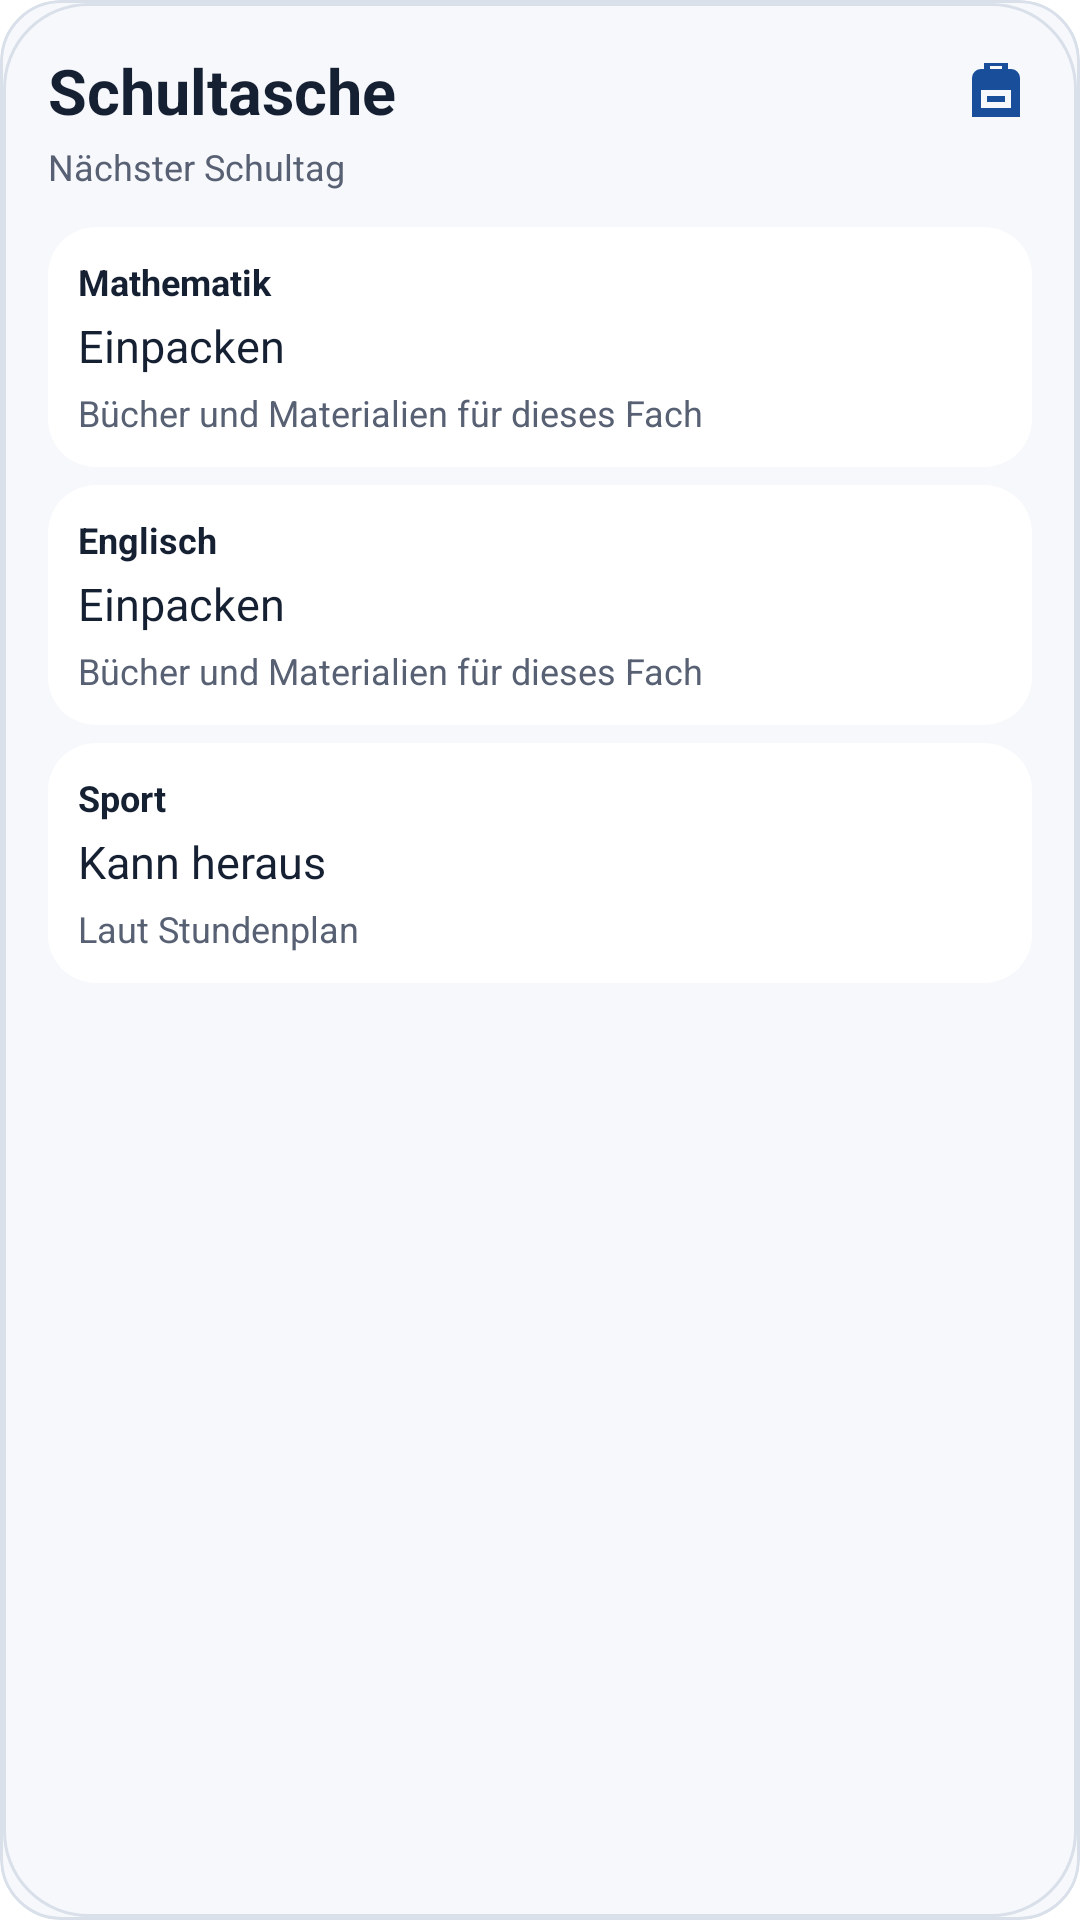

Write the Android layout XML for this screen, with the resource values it uses.
<!-- AndroidManifest.xml: fallback theme Theme.MaterialComponents.DayNight.NoActionBar -->
<!-- res/layout/widget_preview_school_bag.xml -->
<?xml version="1.0" encoding="utf-8"?>
<FrameLayout xmlns:android="http://schemas.android.com/apk/res/android"
    android:id="@android:id/background" android:layout_width="match_parent" android:layout_height="match_parent"
    android:background="@drawable/widget_background" android:foreground="@drawable/widget_outline"
    android:clipToOutline="true">
    <LinearLayout android:layout_width="match_parent" android:layout_height="match_parent"
        android:orientation="vertical" android:padding="16dp">
        <LinearLayout android:layout_width="match_parent" android:layout_height="wrap_content"
            android:orientation="horizontal" android:gravity="center_vertical">
            <TextView android:layout_width="0dp" android:layout_height="wrap_content"
                android:layout_weight="1" android:text="@string/widget_school_bag_title" android:textSize="21sp"
                android:textStyle="bold" android:maxLines="2" android:ellipsize="end"
                android:textColor="@color/widget_text_primary" />
            <ImageView android:layout_width="24dp" android:layout_height="24dp"
                android:layout_marginStart="10dp" android:src="@drawable/ic_widget_school_bag"
                android:importantForAccessibility="no" />
        </LinearLayout>
        <TextView android:layout_width="match_parent" android:layout_height="wrap_content"
            android:layout_marginTop="3dp" android:maxLines="2" android:ellipsize="end"
            android:text="@string/widget_preview_next_school_day" android:textColor="@color/widget_text_secondary"
            android:textSize="12sp" />
        <LinearLayout android:layout_width="match_parent" android:layout_height="0dp"
            android:layout_weight="1" android:layout_marginTop="12dp" android:orientation="vertical">
            <LinearLayout android:layout_width="match_parent" android:layout_height="wrap_content"
                android:background="@drawable/widget_item_background" android:orientation="vertical"
                android:padding="10dp" android:minHeight="60dp">
                <TextView android:layout_width="match_parent" android:layout_height="wrap_content"
                    android:maxLines="1" android:ellipsize="end" android:text="@string/widget_preview_subject_math"
                    android:textColor="@color/widget_text_primary" android:textSize="12sp" android:textStyle="bold" />
                <TextView android:layout_width="match_parent" android:layout_height="wrap_content"
                    android:layout_marginTop="3dp" android:maxLines="2" android:ellipsize="end"
                    android:text="@string/widget_preview_pack" android:textColor="@color/widget_text_primary" android:textSize="15sp" />
                <TextView android:layout_width="match_parent" android:layout_height="wrap_content"
                    android:layout_marginTop="4dp" android:maxLines="3" android:ellipsize="end"
                    android:text="@string/widget_preview_pack_meta" android:textColor="@color/widget_text_secondary" android:textSize="12sp" />
            </LinearLayout>
            <LinearLayout android:layout_width="match_parent" android:layout_height="wrap_content" android:layout_marginTop="6dp"
                android:background="@drawable/widget_item_background" android:orientation="vertical"
                android:padding="10dp" android:minHeight="60dp">
                <TextView android:layout_width="match_parent" android:layout_height="wrap_content"
                    android:maxLines="1" android:ellipsize="end" android:text="@string/widget_preview_subject_english"
                    android:textColor="@color/widget_text_primary" android:textSize="12sp" android:textStyle="bold" />
                <TextView android:layout_width="match_parent" android:layout_height="wrap_content"
                    android:layout_marginTop="3dp" android:maxLines="2" android:ellipsize="end"
                    android:text="@string/widget_preview_pack" android:textColor="@color/widget_text_primary" android:textSize="15sp" />
                <TextView android:layout_width="match_parent" android:layout_height="wrap_content"
                    android:layout_marginTop="4dp" android:maxLines="3" android:ellipsize="end"
                    android:text="@string/widget_preview_pack_meta" android:textColor="@color/widget_text_secondary" android:textSize="12sp" />
            </LinearLayout>
            <LinearLayout android:layout_width="match_parent" android:layout_height="wrap_content" android:layout_marginTop="6dp"
                android:background="@drawable/widget_item_background" android:orientation="vertical"
                android:padding="10dp" android:minHeight="60dp">
                <TextView android:layout_width="match_parent" android:layout_height="wrap_content"
                    android:maxLines="1" android:ellipsize="end" android:text="@string/widget_preview_subject_pe"
                    android:textColor="@color/widget_text_primary" android:textSize="12sp" android:textStyle="bold" />
                <TextView android:layout_width="match_parent" android:layout_height="wrap_content"
                    android:layout_marginTop="3dp" android:maxLines="2" android:ellipsize="end"
                    android:text="@string/widget_preview_remove" android:textColor="@color/widget_text_primary" android:textSize="15sp" />
                <TextView android:layout_width="match_parent" android:layout_height="wrap_content"
                    android:layout_marginTop="4dp" android:maxLines="3" android:ellipsize="end"
                    android:text="@string/widget_preview_remove_meta" android:textColor="@color/widget_text_secondary" android:textSize="12sp" />
            </LinearLayout>
        </LinearLayout>
    </LinearLayout>
</FrameLayout>
<!-- resources referenced by this layout -->
<resources>
  <color name="widget_text_primary">#162033</color>
  <color name="widget_text_secondary">#586173</color>
  <!-- drawable ic_widget_school_bag (drawable) -->
  <vector xmlns:android="http://schemas.android.com/apk/res/android" android:width="24dp" android:height="24dp" android:viewportWidth="24" android:viewportHeight="24"><path android:fillColor="@color/widget_accent" android:fillType="evenOdd" android:pathData="M8,5V3h8v2h1a3,3 0,0 1,3 3v13H4V8a3,3 0,0 1,3 -3z M10,5h4V4h-4z M7,12v6h10v-6z M9,14h6v2H9z" /></vector>
  <!-- drawable widget_background (drawable) -->
  <?xml version="1.0" encoding="utf-8"?>
  <shape xmlns:android="http://schemas.android.com/apk/res/android">
      <solid android:color="@color/widget_background" />
      <corners android:radius="20dp" />
      <stroke
          android:width="1dp"
          android:color="@color/widget_divider" />
  </shape>
  <!-- drawable widget_item_background (drawable) -->
  <?xml version="1.0" encoding="utf-8"?>
  <shape xmlns:android="http://schemas.android.com/apk/res/android">
      <solid android:color="@color/widget_surface" />
      <corners android:radius="16dp" />
  </shape>
  <!-- drawable widget_outline (drawable) -->
  <?xml version="1.0" encoding="utf-8"?>
  <inset xmlns:android="http://schemas.android.com/apk/res/android" android:inset="1dp">
      <shape>
          <solid android:color="@android:color/transparent" />
          <corners android:radius="@dimen/widget_corner_radius" />
          <stroke android:width="1dp" android:color="@color/widget_divider" />
      </shape>
  </inset>
  <string name="widget_preview_next_school_day">Nächster Schultag</string>
  <string name="widget_preview_pack">Einpacken</string>
  <string name="widget_preview_pack_meta">Bücher und Materialien für dieses Fach</string>
  <string name="widget_preview_remove">Kann heraus</string>
  <string name="widget_preview_remove_meta">Laut Stundenplan</string>
  <string name="widget_preview_subject_english">Englisch</string>
  <string name="widget_preview_subject_math">Mathematik</string>
  <string name="widget_preview_subject_pe">Sport</string>
  <string name="widget_school_bag_title">Schultasche</string>
  <color name="widget_accent">#194E9A</color>
  <color name="widget_background">#F7F8FC</color>
  <color name="widget_divider">#D9E0EA</color>
  <color name="widget_surface">#FFFFFFFF</color>
  <dimen name="widget_corner_radius">24dp</dimen>
</resources>
